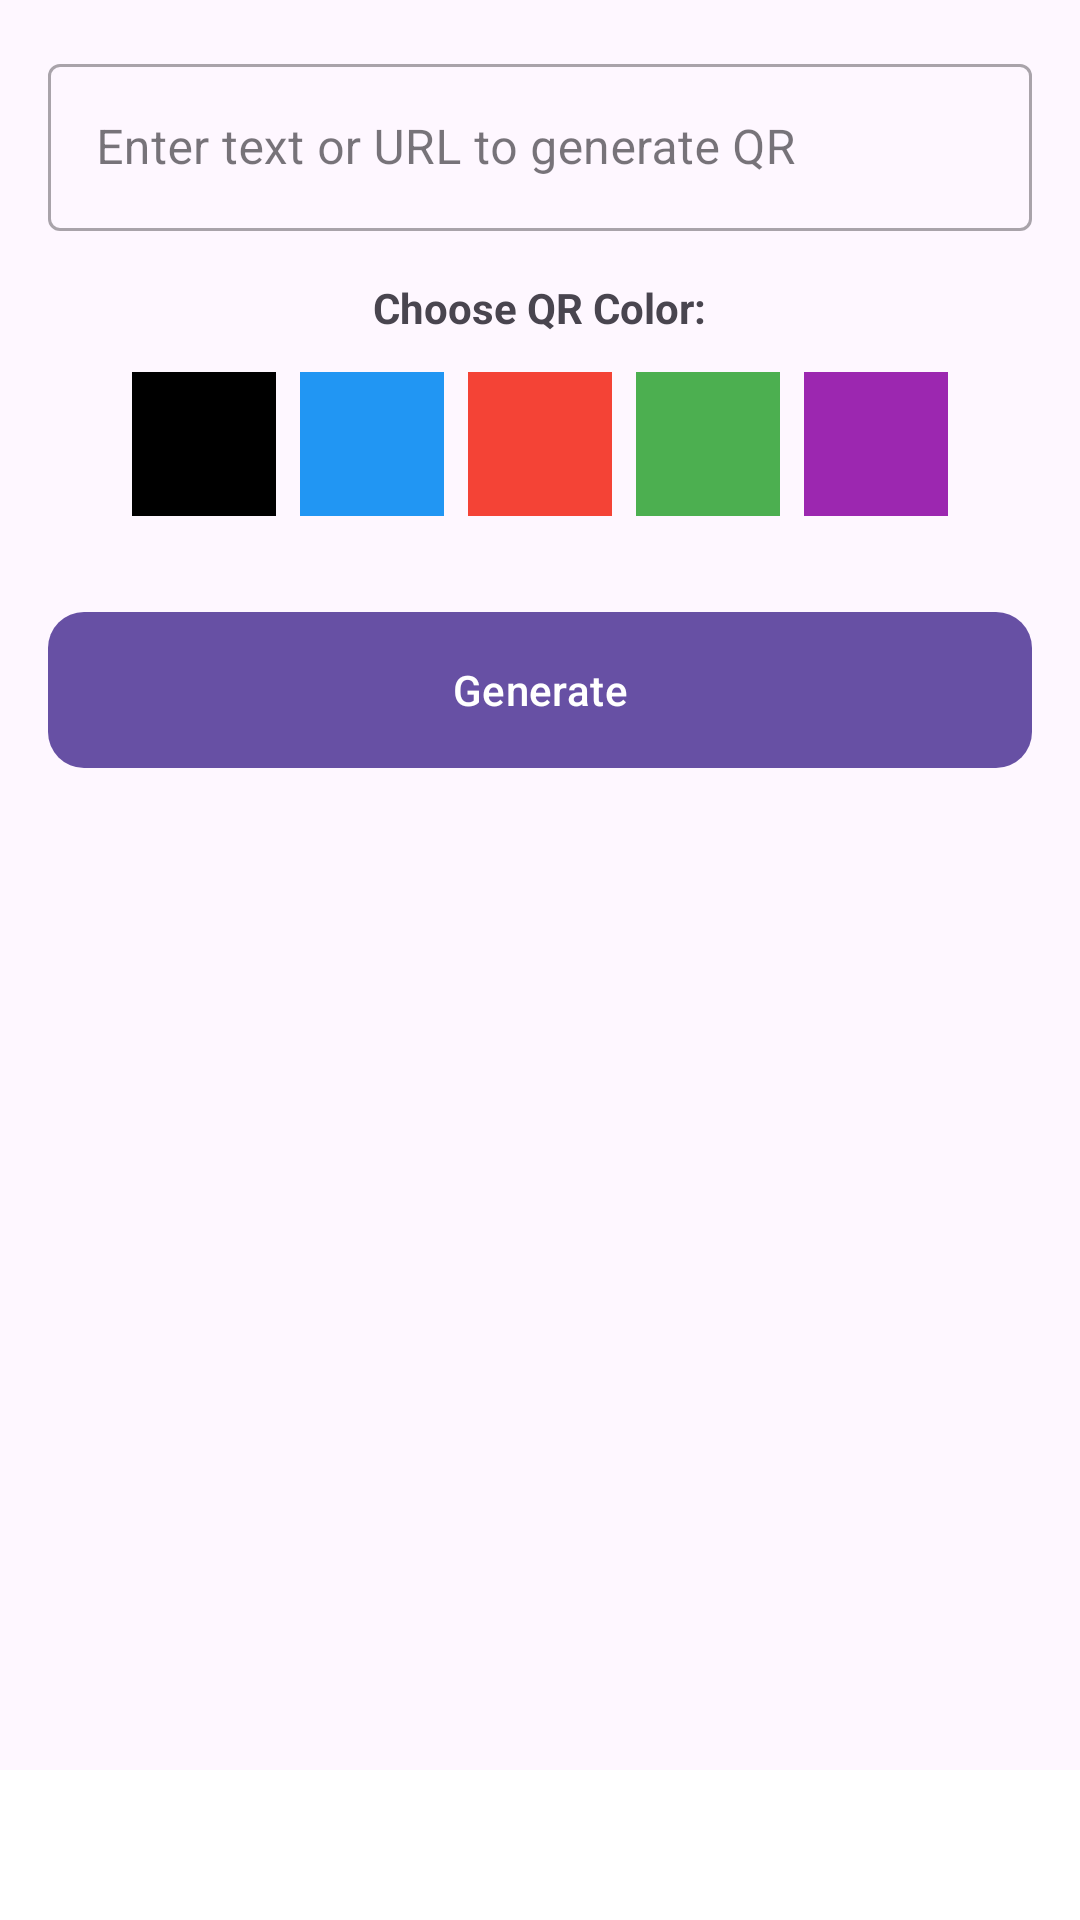

The Android layout XML behind this screen, and the referenced resources:
<!-- AndroidManifest.xml: application theme Theme.QRScan -->
<!-- res/layout/activity_generator.xml -->
<?xml version="1.0" encoding="utf-8"?>
<androidx.constraintlayout.widget.ConstraintLayout xmlns:android="http://schemas.android.com/apk/res/android"
    xmlns:app="http://schemas.android.com/apk/res-auto"
    xmlns:tools="http://schemas.android.com/tools"
    android:layout_width="match_parent"
    android:layout_height="match_parent">

    <ScrollView
        android:layout_width="match_parent"
        android:layout_height="0dp"
        app:layout_constraintBottom_toTopOf="@+id/adContainer"
        app:layout_constraintTop_toTopOf="parent">

        <LinearLayout
            android:layout_width="match_parent"
            android:layout_height="wrap_content"
            android:gravity="center_horizontal"
            android:orientation="vertical"
            android:padding="16dp">

            <com.google.android.material.textfield.TextInputLayout
                android:id="@+id/tilInput"
                style="@style/Widget.MaterialComponents.TextInputLayout.OutlinedBox"
                android:layout_width="match_parent"
                android:layout_height="wrap_content"
                android:hint="@string/enter_text">

                <com.google.android.material.textfield.TextInputEditText
                    android:id="@+id/etInput"
                    android:layout_width="match_parent"
                    android:layout_height="wrap_content" />
            </com.google.android.material.textfield.TextInputLayout>

            <TextView
                android:layout_width="wrap_content"
                android:layout_height="wrap_content"
                android:layout_marginTop="16dp"
                android:text="Choose QR Color:"
                android:textStyle="bold" />

            <HorizontalScrollView
                android:layout_width="wrap_content"
                android:layout_height="wrap_content"
                android:layout_marginTop="8dp"
                android:scrollbars="none">

                <RadioGroup
                    android:id="@+id/rgColors"
                    android:layout_width="wrap_content"
                    android:layout_height="wrap_content"
                    android:orientation="horizontal">

                    <RadioButton
                        android:id="@+id/rbBlack"
                        android:layout_width="48dp"
                        android:layout_height="48dp"
                        android:layout_margin="4dp"
                        android:background="@android:color/black"
                        android:button="@null"
                        android:checked="true" />

                    <RadioButton
                        android:id="@+id/rbBlue"
                        android:layout_width="48dp"
                        android:layout_height="48dp"
                        android:layout_margin="4dp"
                        android:background="#2196F3"
                        android:button="@null" />

                    <RadioButton
                        android:id="@+id/rbRed"
                        android:layout_width="48dp"
                        android:layout_height="48dp"
                        android:layout_margin="4dp"
                        android:background="#F44336"
                        android:button="@null" />

                    <RadioButton
                        android:id="@+id/rbGreen"
                        android:layout_width="48dp"
                        android:layout_height="48dp"
                        android:layout_margin="4dp"
                        android:background="#4CAF50"
                        android:button="@null" />

                    <RadioButton
                        android:id="@+id/rbPurple"
                        android:layout_width="48dp"
                        android:layout_height="48dp"
                        android:layout_margin="4dp"
                        android:background="#9C27B0"
                        android:button="@null" />
                </RadioGroup>
            </HorizontalScrollView>

            <com.google.android.material.button.MaterialButton
                android:id="@+id/btnGenerate"
                android:layout_width="match_parent"
                android:layout_height="60dp"
                android:layout_marginTop="24dp"
                android:text="@string/generate"
                app:cornerRadius="12dp" />

            <com.google.android.material.card.MaterialCardView
                android:id="@+id/cvQr"
                android:layout_width="wrap_content"
                android:layout_height="wrap_content"
                android:layout_marginTop="32dp"
                android:visibility="gone"
                app:cardCornerRadius="16dp"
                app:cardElevation="4dp">

                <ImageView
                    android:id="@+id/ivQrCode"
                    android:layout_width="250dp"
                    android:layout_height="250dp"
                    android:padding="16dp"
                    android:scaleType="fitCenter" />
            </com.google.android.material.card.MaterialCardView>

            <LinearLayout
                android:id="@+id/llActions"
                android:layout_width="match_parent"
                android:layout_height="wrap_content"
                android:layout_marginTop="24dp"
                android:orientation="horizontal"
                android:visibility="gone">

                <com.google.android.material.button.MaterialButton
                    android:id="@+id/btnSave"
                    style="@style/Widget.MaterialComponents.Button.TextButton"
                    android:layout_width="0dp"
                    android:layout_height="wrap_content"
                    android:layout_weight="1"
                    android:text="@string/save_image"
                    app:icon="@android:drawable/ic_menu_save" />

                <com.google.android.material.button.MaterialButton
                    android:id="@+id/btnShare"
                    style="@style/Widget.MaterialComponents.Button.TextButton"
                    android:layout_width="0dp"
                    android:layout_height="wrap_content"
                    android:layout_weight="1"
                    android:text="@string/share"
                    app:icon="@android:drawable/ic_menu_share" />
            </LinearLayout>

        </LinearLayout>
    </ScrollView>

    <FrameLayout
        android:id="@+id/adContainer"
        android:layout_width="match_parent"
        android:layout_height="wrap_content"
        android:background="@color/white"
        android:minHeight="50dp"
        app:layout_constraintBottom_toBottomOf="parent" />

</androidx.constraintlayout.widget.ConstraintLayout>
<!-- resources referenced by this layout -->
<resources>
  <color name="white">#FFFFFFFF</color>
  <string name="enter_text">Enter text or URL to generate QR</string>
  <string name="generate">Generate</string>
  <string name="save_image">Save Image</string>
  <string name="share">Share</string>
  <style name="Theme.QRScan" parent="Base.Theme.QRScan" />
  <style name="Base.Theme.QRScan" parent="Theme.Material3.DayNight.NoActionBar">
          
          
      </style>
</resources>
